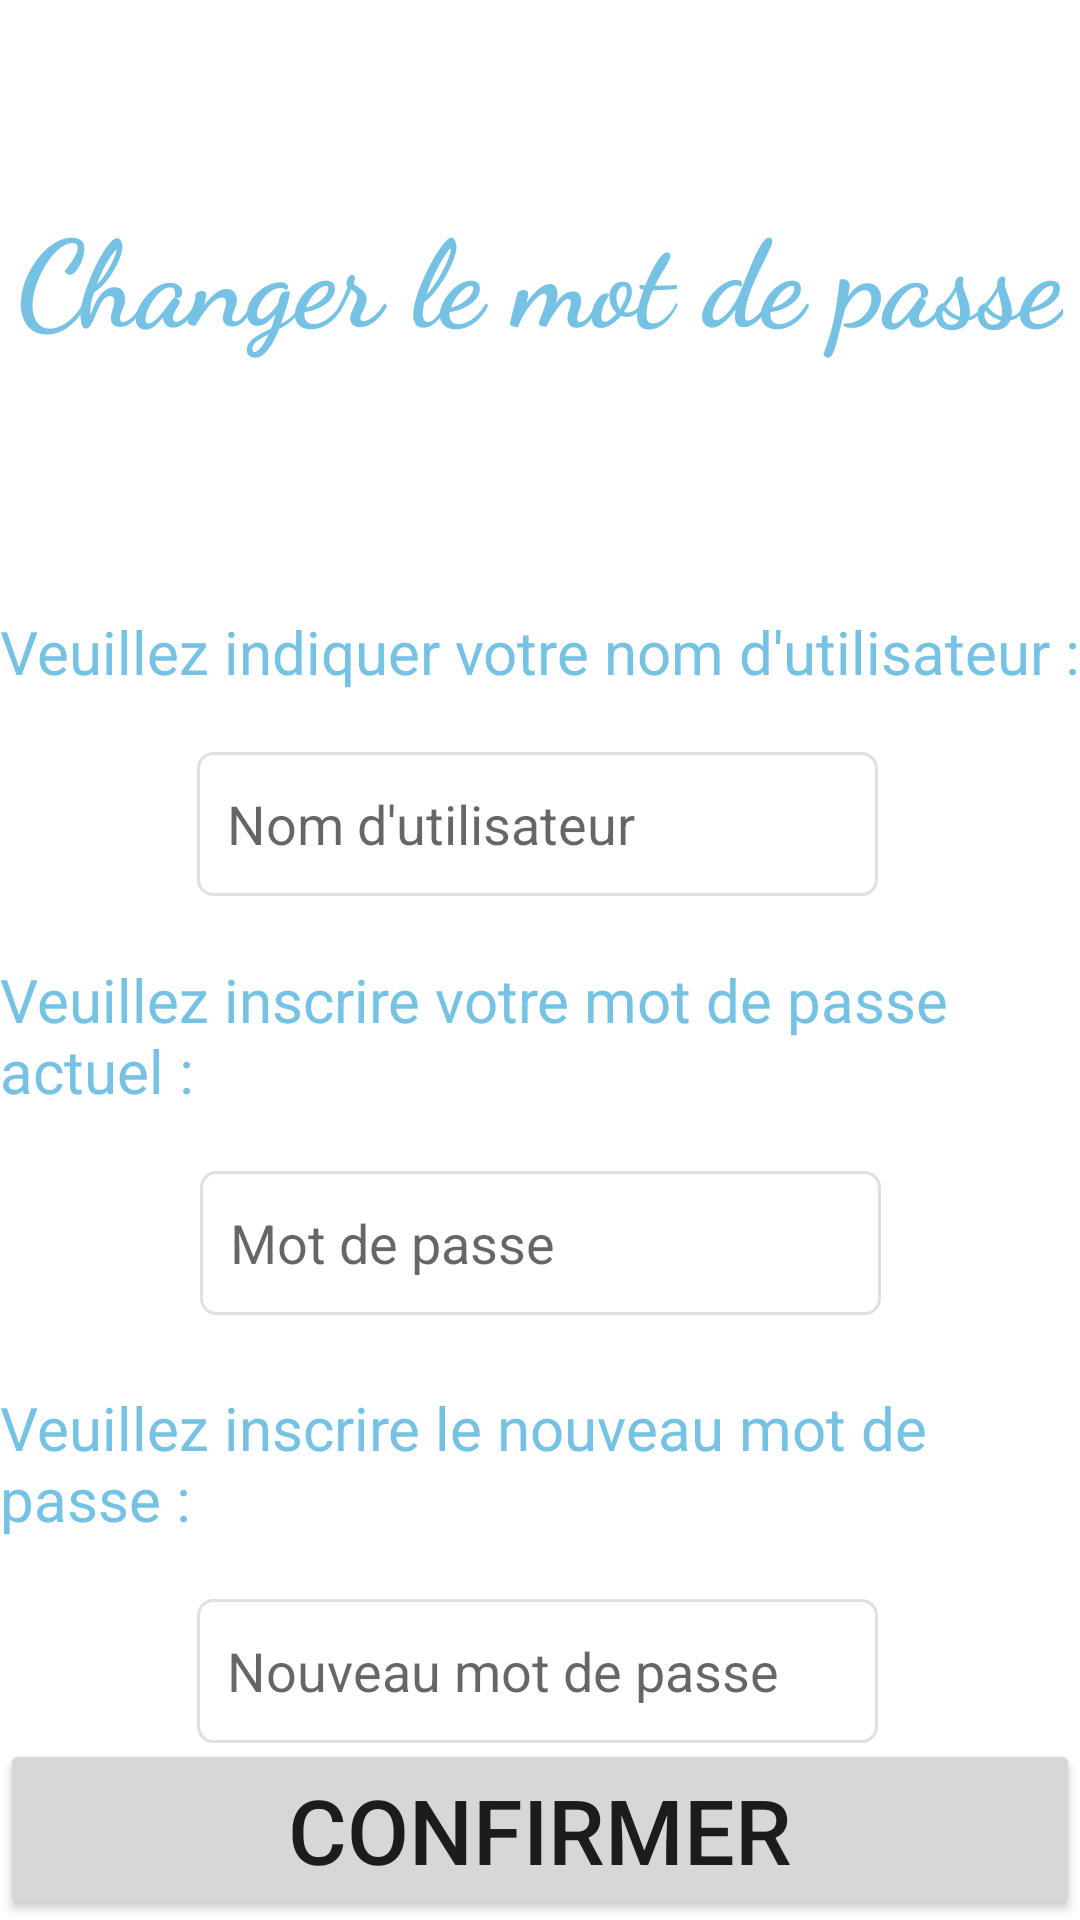

The Android layout XML behind this screen, and the referenced resources:
<!-- AndroidManifest.xml: application theme Theme.MelinaTP2 -->
<!-- res/layout/activity_third.xml -->
<?xml version="1.0" encoding="utf-8"?>
<androidx.constraintlayout.widget.ConstraintLayout xmlns:android="http://schemas.android.com/apk/res/android"
    xmlns:app="http://schemas.android.com/apk/res-auto"
    xmlns:tools="http://schemas.android.com/tools"
    android:layout_width="match_parent"
    android:layout_height="match_parent"
    tools:context=".MainActivity">

    <TextView
        android:id="@+id/tvTitre"
        android:layout_width="wrap_content"
        android:layout_height="wrap_content"
        android:layout_marginTop="64dp"
        android:fontFamily="cursive"
        android:text="@string/changer_le_mot_de_passe"
        android:textColor="@color/lightblue"
        android:textSize="40sp"
        android:textStyle="bold"
        app:layout_constraintEnd_toEndOf="parent"
        app:layout_constraintHorizontal_bias="0.5"
        app:layout_constraintStart_toStartOf="parent"
        app:layout_constraintTop_toTopOf="parent" />

    <TextView
        android:id="@+id/tvUtilisateur"
        android:layout_width="wrap_content"
        android:layout_height="wrap_content"
        android:layout_marginTop="84dp"
        android:text="@string/veuillez_indiquer_votre_nom_d_utilisateur"
        android:textColor="@color/lightblue"
        android:textSize="20sp"
        app:layout_constraintEnd_toEndOf="parent"
        app:layout_constraintHorizontal_bias="0.49"
        app:layout_constraintStart_toStartOf="parent"
        app:layout_constraintTop_toBottomOf="@+id/tvTitre" />

    <EditText
        android:id="@+id/etUtilisateur"
        android:layout_width="227dp"
        android:layout_height="48dp"
        android:layout_marginTop="20dp"
        android:background="@drawable/et_custom"
        android:hint="@string/nom_d_utilisateur"
        android:importantForAutofill="no"
        android:inputType="text"
        android:padding="10dp"
        app:layout_constraintEnd_toEndOf="parent"
        app:layout_constraintHorizontal_bias="0.494"
        app:layout_constraintStart_toStartOf="parent"
        app:layout_constraintTop_toBottomOf="@+id/tvUtilisateur" />

    <TextView
        android:id="@+id/tvMdp"
        android:layout_width="wrap_content"
        android:layout_height="wrap_content"
        android:layout_marginTop="200dp"
        android:text="@string/veuillez_inscrire_votre_mot_de_passe_actuel"
        android:textColor="@color/lightblue"
        android:textSize="20sp"
        app:layout_constraintEnd_toEndOf="parent"
        app:layout_constraintStart_toStartOf="parent"
        app:layout_constraintTop_toBottomOf="@+id/tvTitre" />

    <EditText
        android:id="@+id/etNouvMdp"
        android:layout_width="227dp"
        android:layout_height="48dp"
        android:layout_marginTop="20dp"
        android:background="@drawable/et_custom"
        android:hint="@string/nouveau_mot_de_passe"
        android:importantForAutofill="no"
        android:inputType="textPassword"
        android:padding="10dp"
        app:layout_constraintEnd_toEndOf="parent"
        app:layout_constraintHorizontal_bias="0.494"
        app:layout_constraintStart_toStartOf="parent"
        app:layout_constraintTop_toBottomOf="@+id/tvNouvMdp" />

    <EditText
        android:id="@+id/etMdp"
        android:layout_width="227dp"
        android:layout_height="48dp"
        android:layout_marginTop="20dp"
        android:background="@drawable/et_custom"
        android:hint="@string/mot_de_passe"
        android:importantForAutofill="no"
        android:inputType="textPassword"
        android:padding="10dp"
        app:layout_constraintEnd_toEndOf="parent"
        app:layout_constraintStart_toStartOf="parent"
        app:layout_constraintTop_toBottomOf="@+id/tvMdp" />

    <TextView
        android:id="@+id/tvNouvMdp"
        android:layout_width="wrap_content"
        android:layout_height="wrap_content"
        android:layout_marginTop="24dp"
        android:text="@string/veuillez_inscrire_le_nouveau_mot_de_passe"
        android:textColor="@color/lightblue"
        android:textSize="20sp"
        app:layout_constraintEnd_toEndOf="parent"
        app:layout_constraintHorizontal_bias="0.437"
        app:layout_constraintStart_toStartOf="parent"
        app:layout_constraintTop_toBottomOf="@+id/etMdp" />

    <Button
        android:id="@+id/bConfirmer"
        android:layout_width="0sp"
        android:layout_height="wrap_content"
        android:text="@string/confirmer"
        android:textSize="30sp"
        app:layout_constraintBottom_toBottomOf="parent"
        app:layout_constraintEnd_toEndOf="parent"
        app:layout_constraintHorizontal_bias="0.0"
        app:layout_constraintStart_toStartOf="parent"
        app:layout_constraintTop_toTopOf="parent"
        app:layout_constraintVertical_bias="1.0" />

</androidx.constraintlayout.widget.ConstraintLayout>
<!-- resources referenced by this layout -->
<resources>
  <color name="lightblue">#76C2E4</color>
  <!-- drawable et_custom (drawable) -->
  <?xml version="1.0" encoding="utf-8"?>
  <shape xmlns:android="http://schemas.android.com/apk/res/android"
      android:padding="10dp"
      android:shape="rectangle">
      <stroke
          android:width="1dp"
          android:color="#e0e0e0" />
      <corners
          android:bottomLeftRadius="5dp"
          android:bottomRightRadius="5dp"
          android:topLeftRadius="5dp"
          android:topRightRadius="5dp" />
  </shape>
  <string name="changer_le_mot_de_passe">Changer le mot de passe</string>
  <string name="confirmer">Confirmer</string>
  <string name="mot_de_passe">Mot de passe</string>
  <string name="nom_d_utilisateur">Nom d\'utilisateur</string>
  <string name="nouveau_mot_de_passe">Nouveau mot de passe</string>
  <string name="veuillez_indiquer_votre_nom_d_utilisateur">Veuillez indiquer votre nom d\'utilisateur :</string>
  <string name="veuillez_inscrire_le_nouveau_mot_de_passe">Veuillez inscrire le nouveau mot de passe :</string>
  <string name="veuillez_inscrire_votre_mot_de_passe_actuel">Veuillez inscrire votre mot de passe actuel :</string>
  <style name="Theme.MelinaTP2" parent="Theme.MaterialComponents.DayNight.DarkActionBar">
          
          <item name="colorPrimary">@color/lightblue</item>
          <item name="colorPrimaryVariant">@color/lightblue</item>
          <item name="colorOnPrimary">@color/white</item>
          
          <item name="colorSecondary">@color/teal_200</item>
          <item name="colorSecondaryVariant">@color/teal_700</item>
          <item name="colorOnSecondary">@color/black</item>
          
          <item name="android:statusBarColor">?attr/colorPrimaryVariant</item>
          
      </style>
  <color name="white">#FFFFFFFF</color>
  <color name="teal_200">#FF03DAC5</color>
  <color name="teal_700">#FF018786</color>
  <color name="black">#FF000000</color>
</resources>
